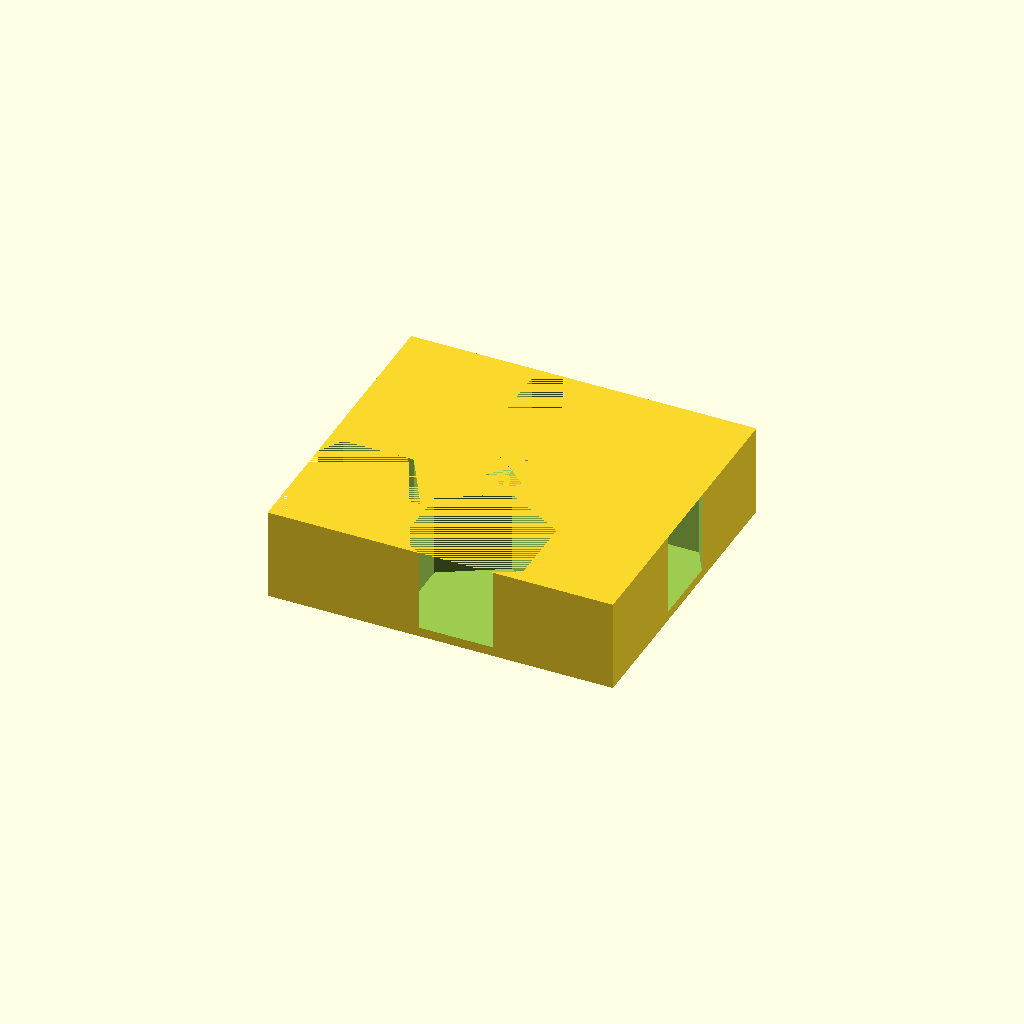
Cell 1 — every parameter at its default value.
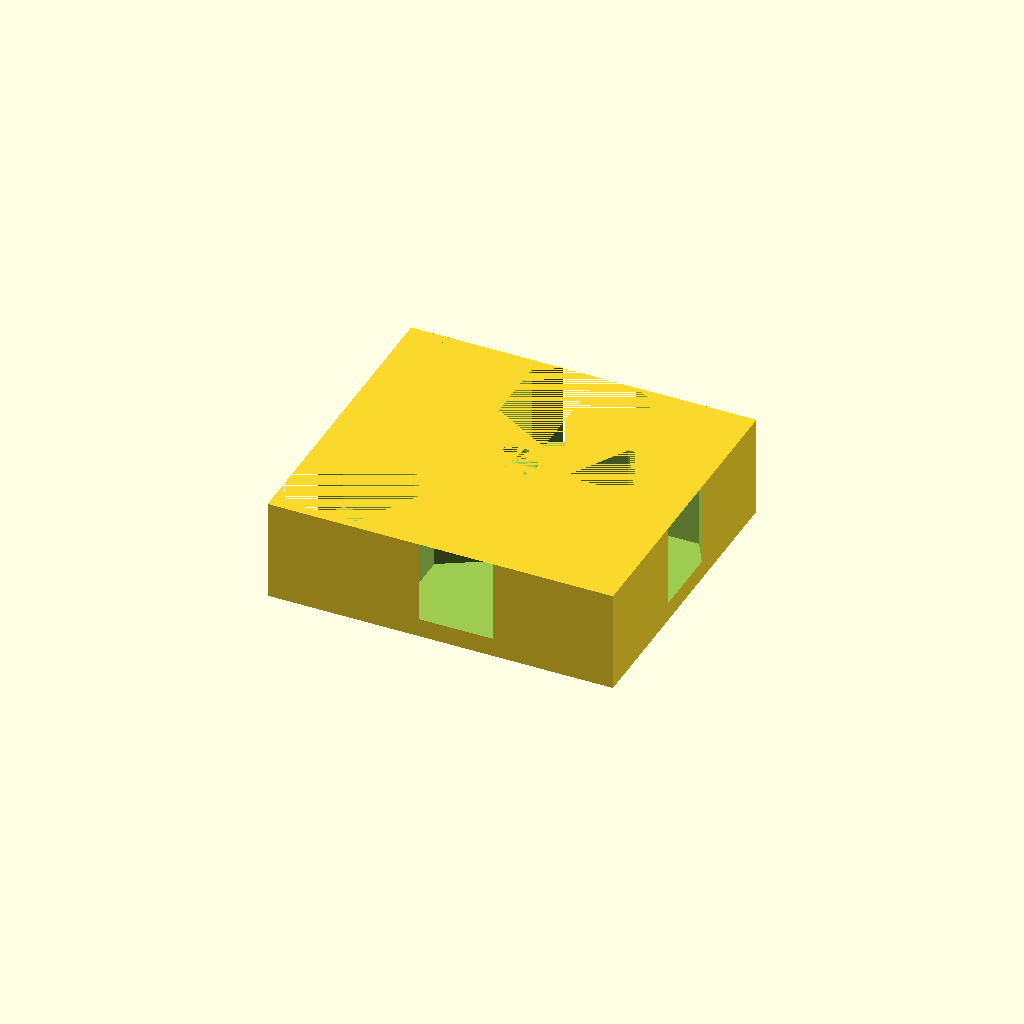
Cell 2 — floorHeight set to 6, the other parameters unchanged.
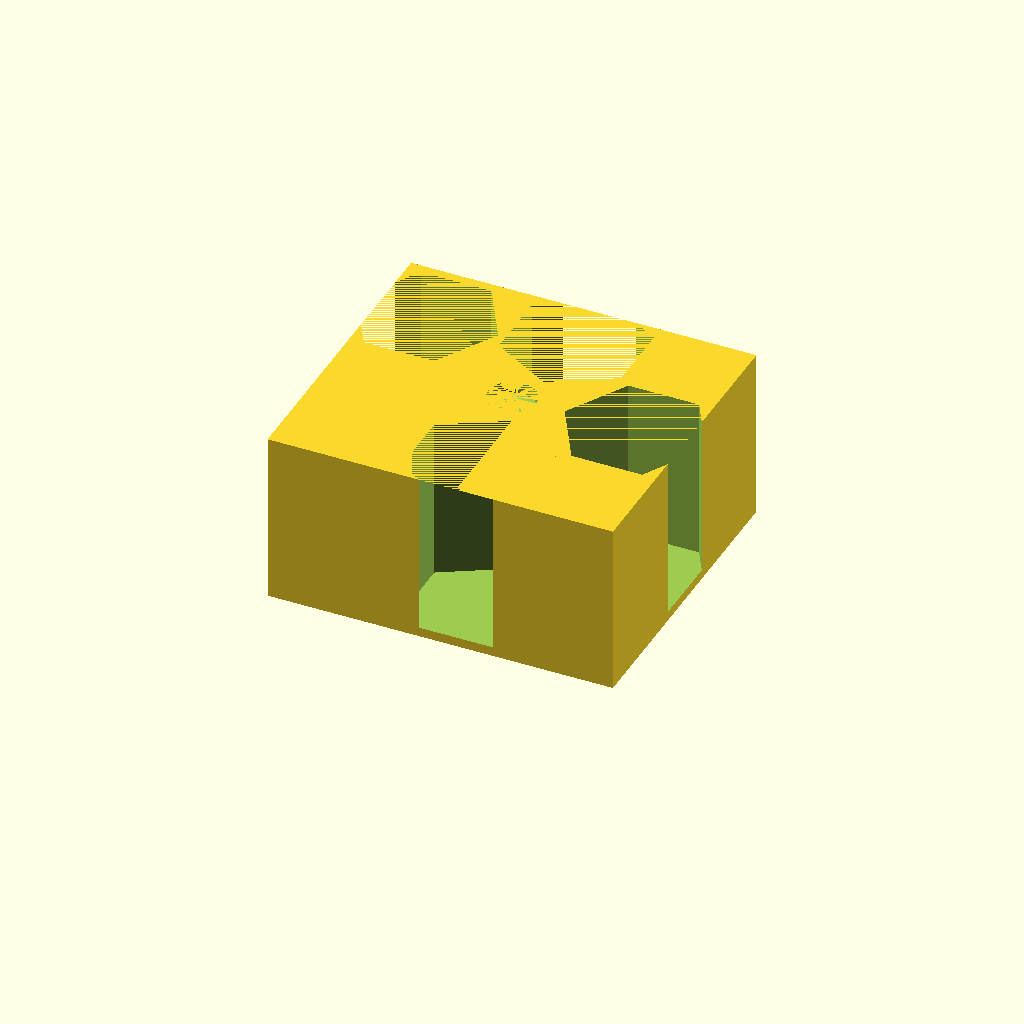
Cell 3: tileCount = 24 (everything else at default).
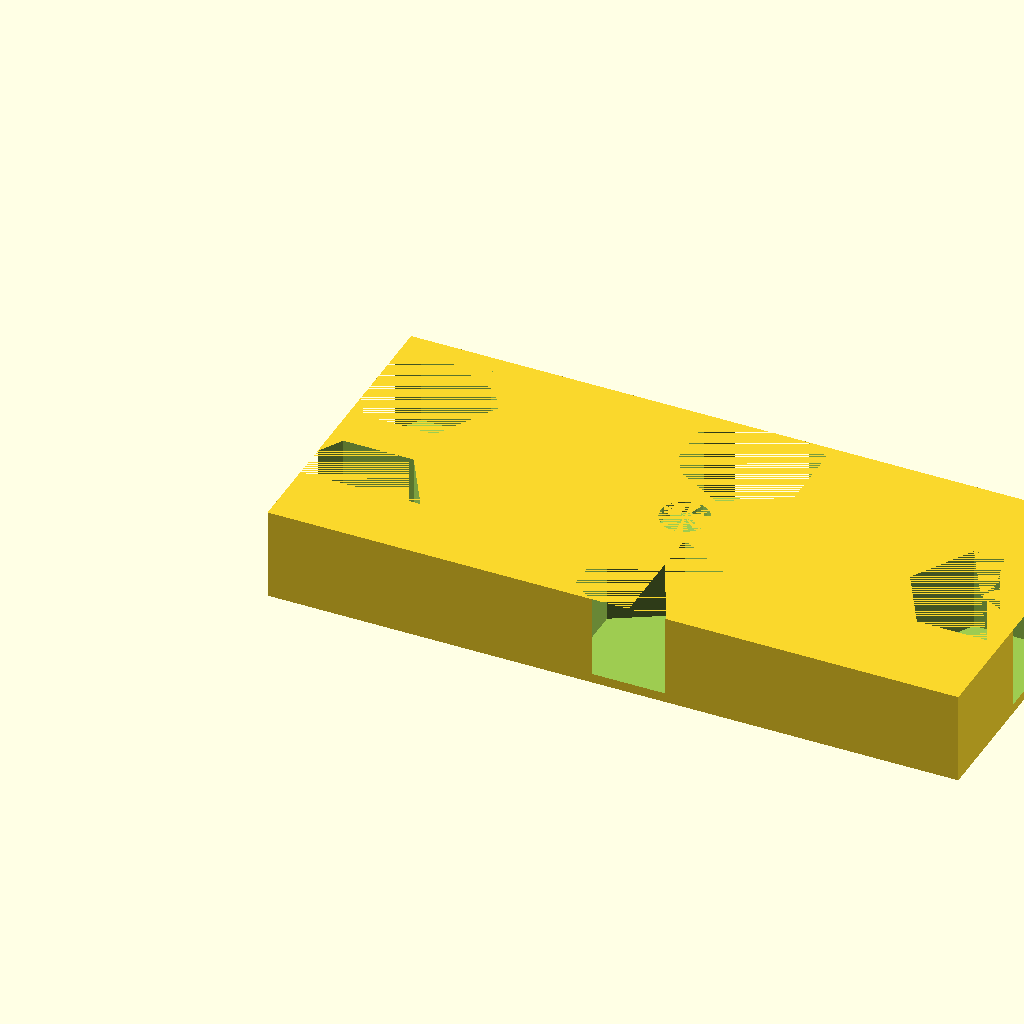
Cell 4: the same model with length = 220.
One fixed orthographic camera (rotation 55°, 0°, 25°; colour scheme Cornfield) for every cell.
OpenSCAD source file ColonistsPlacePileBox.scad:
include<ColonistsPlacePileLib.scad>

magnetBaseInnerDiameter = 15.4;
magnetHeight = 4.0;
floorHeight = 3;
tileCount = 12;
height = placePileHeight(tileCount) + floorHeight;
length = 110;
width = 98;
wallThickness = 3;

difference() {
    
    cube([length, width, height]);
    translate([0, 0, 0])
        LeftPlacePile(height, tileCount);
    translate([0, width - singlePlacePileDiameter, 0])
        LeftPlacePile(height, tileCount);
    translate([length, width/2 - singlePlacePileDiameter/2, 0])
        RightPlacePile(height, tileCount);
    translate([length/2 - singlePlacePileDiameter/2 + 5, 0, 0])
        BottomPlacePile(height, tileCount);
    translate([length/2 - singlePlacePileDiameter/2 + 5, width, 0])
        TopPlacePile(height, tileCount);
    
    translate([length/2, width/2, height - magnetHeight])
        cylinder(magnetHeight, d=magnetBaseInnerDiameter);
}
Customizer parameters (derived from the source; name, type, default, range or options):
magnetBaseInnerDiameter: number, default 15.4
magnetHeight: number, default 4
floorHeight: number, default 3
tileCount: number, default 12
length: number, default 110
width: number, default 98
wallThickness: number, default 3
